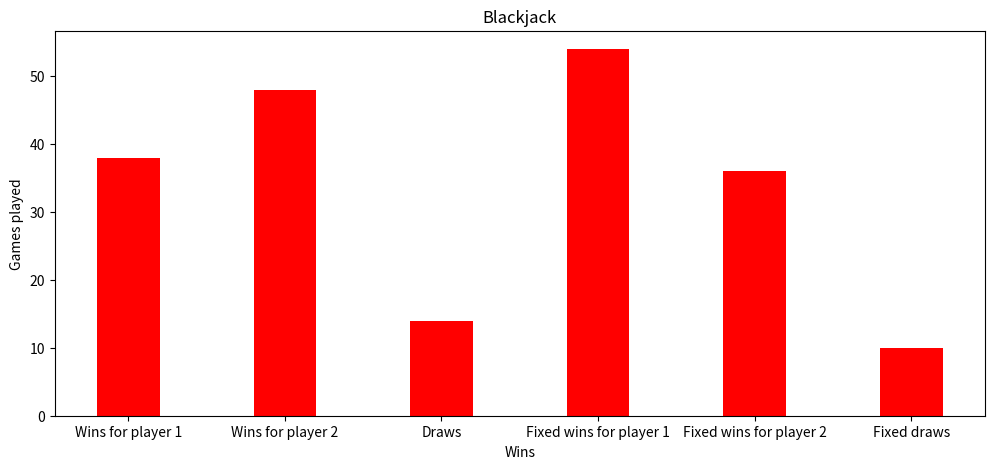

The matplotlib source for this figure:
import random
import matplotlib.pyplot as plt
import numpy as np
wc1=0
wc2=0
dc=0
xartia = []
figures = ["J", "Q", "K"]
xarti = [i for i in range(1, 11)] + figures
color = ["H", "S", "C", "D"]
for i in xarti:
    for j in color:
        xartia.append([i,j])
random.shuffle(xartia)
counter = 1
while counter<=100:
    player1=[]
    sum1=0
    while sum1<16:
        sum1=0
        player1.append(xartia.pop())
        for card in player1:
            if card[0] in figures:
                sum1=sum1+10
            else:
                sum1=sum1+card[0]
    if sum1>21:
        wc2+=1
    else:
        player2=[]
        sum2=0
        while sum2<16:
            sum2=0
            player2.append(xartia.pop())
            for card in player2:
                if card[0] in figures:
                    sum2=sum2+10
                else:
                    sum2=sum2+card[0]
        if sum2>21:
            sum2=0
        if sum1>sum2:
            wc1+=1
        elif sum2>sum1:
            wc2+=1
        else:
            dc+=1
    counter+=1
    xartia = []
    figures = ["J", "Q", "K"]
    xarti = [i for i in range(1, 11)] + figures
    color = ["H", "S", "C", "D"]
    for i in xarti:
        for j in color:
            xartia.append([i,j])
    random.shuffle(xartia)
print("Wins for player 1:", wc1)
print("Wins for player 2:", wc2)
print("Draws:",dc)



fwc1=0
fwc2=0
fdc=0
xartia = []
templ=[]
xarti=[]
figures = ["J", "Q", "K"]
xarti =[i for i in range(1, 11)]
color = ["H", "S", "C", "D"]
for i in xarti:
    for j in color:
        xartia.append([i,j])
random.shuffle(xartia)
for i in figures:
    for j in color:
        templ.append([i,j])
random.shuffle(templ)
xartia=xartia + templ
counter = 1
while counter<=100:
    player1=[]
    fsum1=0
    while fsum1<16:
        fsum1=0
        player1.append(xartia.pop())
        for card in player1:
            if card[0] in figures:
                fsum1=fsum1+10
            else:
                fsum1=fsum1+card[0]
        random.shuffle(xartia)
    if fsum1>21:
        fwc2+=1
    else:
        player2=[]
        fsum2=0
        xartia = []
        templ=[]
        xarti=[]
        figures = ["J", "Q", "K"]
        xarti =[i for i in range(1, 11)]
        color = ["H", "S", "C", "D"]
        for i in xarti:
            for j in color:
                xartia.append([i,j])
        random.shuffle(xartia)
        for i in figures:
            for j in color:
                templ.append([i,j])
        random.shuffle(templ)
        xartia=templ+xartia
        xartia = [newx for newx in xartia if newx not in player1]
        while fsum2<16:
            fsum2=0
            player2.append(xartia.pop())
            for card in player2:
                if card[0] in figures:
                    fsum2=fsum2+10
                else:
                    fsum2=fsum2+card[0]
            random.shuffle(xartia)
        if fsum2>21:
            fsum2=0
        if fsum1>fsum2:
            fwc1+=1
        elif fsum2>fsum1:
            fwc2+=1
        else:
            fdc+=1
    counter+=1
    xartia = []
    templ=[]
    figures = ["J", "Q", "K"]
    xarti =[i for i in range(1, 11)]
    color = ["H", "S", "C", "D"]
    for i in xarti:
        for j in color:
            xartia.append([i,j])
    random.shuffle(xartia)
    for i in figures:
        for j in color:
            templ.append([i,j])
    random.shuffle(templ)
    xartia=xartia+ templ
print("Fixed wins for player 1:", fwc1)
print("Fixed wins for player 2:", fwc2)
print("Fixed draws:",fdc)
labels = 'Wins for player 1', 'Wins for player 2', 'Draws', 'Fixed wins for player 1', 'Fixed wins for player 2','Fixed draws'
data = {'Wins for player 1':wc1, 'Wins for player 2':wc2, 'Draws':dc, 'Fixed wins for player 1':fwc1,'Fixed wins for player 2':fwc2,'Fixed draws':fdc}
courses = list(data.keys())
values = list(data.values()) 
fig = plt.figure(figsize = (12, 5))
plt.bar(courses, values, color ='red',width = 0.4) 
plt.xlabel("Wins")
plt.ylabel("Games played")
plt.title("Blackjack")
plt.show()
